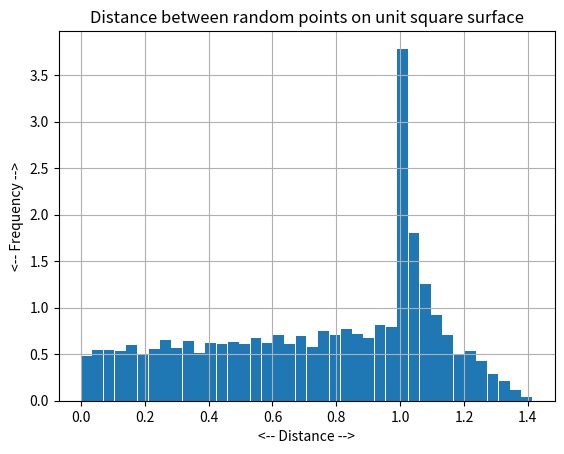

Write the Python code that produced this figure.
#! /usr/bin/env python3
#
def square_surface_distance_histogram ( n ):

#*****************************************************************************80
#
## square_surface_distance_histogram() histograms square surface distance statistics.
#
#  Licensing:
#
#    This code is distributed under the MIT license.
#
#  Modified:
#
#    30 March 2022
#
#  Author:
#
#    John Burkardt
#
#  Input:
#
#    integer N, the number of samples to use.
#
  import matplotlib.pyplot as plt
  import numpy as np

  p1 = square_surface_sample ( n )
  p2 = square_surface_sample ( n )
  t = np.zeros ( n )
  for i in range ( 0, n ):
    t[i] = np.linalg.norm ( p1[i] - p2[i] )

  bins = 40
  plt.hist ( t, bins = bins, rwidth = 0.95, \
    range = np.array ( [ 0.0, np.sqrt ( 2.0 ) ] ), density = True )
  plt.grid ( True )
  plt.xlabel ( '<-- Distance -->' )
  plt.ylabel ( '<-- Frequency -->' )
  plt.title ( 'Distance between random points on unit square surface' )

  return

def square_surface_distance_stats ( n ):

#*****************************************************************************80
#
## square_surface_distance_stats() estimates square surface distance statistics.
#
#  Licensing:
#
#    This code is distributed under the MIT license.
#
#  Modified:
#
#    30 March 2022
#
#  Author:
#
#    John Burkardt
#
#  Input:
#
#    integer N, the number of sample points to use.
#
#  Output:
#
#    real DMU, DVAR, the estimated mean and variance of the
#    distance between two random points on the surface of the unit square.
#
  import numpy as np

  p1 = square_surface_sample ( n )
  p2 = square_surface_sample ( n )
  t = np.zeros ( n )
  for i in range ( 0, n ):
    t[i] = np.linalg.norm ( p1[i] - p2[i] )

  mu = np.mean ( t )
  var = np.var ( t )

  return mu, var

def square_surface_distance_test ( ):

#*****************************************************************************80
#
## square_surface_distance_test() tests square_surface_distance().
#
#  Licensing:
#
#    This code is distributed under the MIT license.
#
#  Modified:
#
#    30 March 2022
#
#  Author:
#
#    John Burkardt
#
  import matplotlib.pyplot as plt
  import numpy as np
  import platform

  print ( '' )
  print ( 'square_surface_distance_test():' )
  print ( '  python version: ' + platform.python_version ( ) )
  print ( '  numpy version:  ' + np.version.version )
  print ( '  Test square_surface_distance()' )
  print ( '' )
  print ( '  The mean distance between two random points on the surface' )
  print ( '  of a square can be computed as:' )
  print ( '    mu = ( 3 mu_diff + mu_same ) / 4' )
  print ( '  where:' )
  print ( '    mu_diff = mean distance, points are on different sides' )
  print ( '    mu_same = mean distance, points are on same side.' )

  n = 10000
  dmu, dvar = square_surface_distance_stats ( n )
  dmu_diff_exact = ( 2.0 + np.sqrt ( 2.0 ) \
    + 5.0 * np.log ( 1.0 + np.sqrt ( 2.0 ) ) ) / 9.0
  dmu_same_exact = 1.0 / 3.0
  dmu_exact = ( 3.0 * dmu_diff_exact + dmu_same_exact ) / 4.0
  print ( '' )
  print ( '  Using N = ', n, ' sample points' )
  print ( '  Exact mean distance (diff) = ', dmu_diff_exact )
  print ( '  Exact mean distance (same) = ', dmu_same_exact )
  print ( '  Exact mean distance        = ', dmu_exact )
  print ( '  Estimated mean distance    = ', dmu )
  print ( '  Estimated variance         = ', dvar )

  n = 10000
  square_surface_distance_histogram ( n )
  filename = 'square_surface_distance_histogram.png'
  plt.savefig ( filename )
  print ( '  Graphics saved as "' + filename + '"' )
  plt.show ( block = False )
  plt.close ( )
#
#  Terminate.
#
  print ( '' )
  print ( 'square_surface_distance_test():' )
  print ( '  Normal end of execution.' )

  return

def square_surface_sample ( n ):

#*****************************************************************************80
#
## square_surface_sample() randomly selects points on the surface of a square.
#
#  Licensing:
#
#    This code is distributed under the MIT license.
#
#  Modified:
#
#    30 March 2022
#
#  Author:
#
#    John Burkardt
#
#  Input:
#
#    integer N, the number of points to sample.
#
#  Output:
#
#    real P(N,2), N points selected uniformly at random from
#    the surface of the unit square.
#
  from numpy.random import default_rng
  import numpy as np

  rng = default_rng ( )

  p = rng.random ( size = [ n, 2 ] )
  for i in range ( 0, n ):
    j = rng.integers ( low = 0, high = 1, endpoint = True )
    s = rng.integers ( low = 0, high = 1, endpoint = True )
    p[i,j] = float ( s )

  return p

def timestamp ( ):

#*****************************************************************************80
#
## timestamp() prints the date as a timestamp.
#
#  Licensing:
#
#    This code is distributed under the MIT license. 
#
#  Modified:
#
#    21 August 2019
#
#  Author:
#
#    John Burkardt
#
  import time

  t = time.time ( )
  print ( time.ctime ( t ) )

  return

if ( __name__ == '__main__' ):
  timestamp ( )
  square_surface_distance_test ( )
  timestamp ( )
